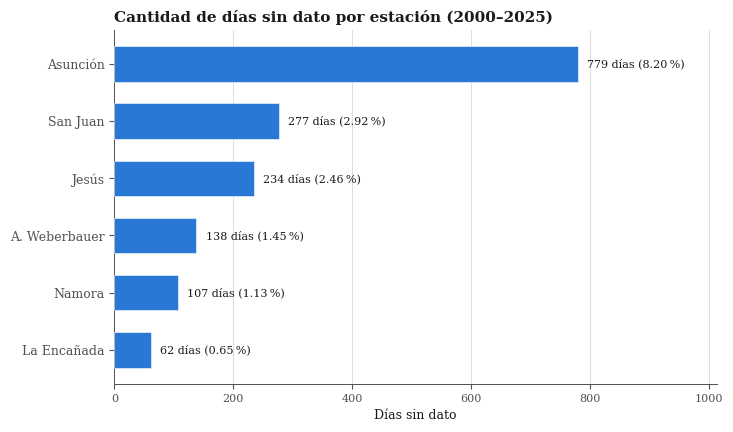

The script that saved this image: (Note: this script raises an exception after producing the figure.)
#!/usr/bin/env python3
"""Regenera la Figura B.1 (cantidad de días sin dato por estación) con el
mismo estilo "revista científica" del resto de las figuras de la tesis
(ver scripts/generar_figuras_resultados.py). No existía un script fuente
para esta figura en el repositorio; los valores provienen de la Tabla 3.1
(03_metodologia.tex)."""
import matplotlib.pyplot as plt

OUT = "/Users/frankcasanova/Documents/TESIS UNC/CODIGO_TESIS/tesis/figuras"

COLOR_LSTM = "#2a78d6"
COLOR_GRID = "#d8d8d4"
COLOR_TEXT = "#1a1a1a"
COLOR_MUTED = "#52514e"

plt.rcParams.update({
    "font.family": "serif", "mathtext.fontset": "stix", "font.size": 9,
    "axes.titlesize": 11, "axes.labelsize": 9, "xtick.labelsize": 8, "ytick.labelsize": 9,
    "legend.fontsize": 8, "axes.edgecolor": COLOR_MUTED, "axes.labelcolor": COLOR_TEXT,
    "text.color": COLOR_TEXT, "xtick.color": COLOR_MUTED, "ytick.color": COLOR_MUTED,
    "axes.grid": True, "grid.color": COLOR_GRID, "grid.linewidth": 0.6,
    "axes.linewidth": 0.7, "axes.spines.top": False, "axes.spines.right": False,
    "figure.dpi": 150, "savefig.dpi": 300, "savefig.bbox": "tight",
})

# Estación, dias sin dato, % (Tabla 3.1), ordenadas de mayor a menor
datos = [
    ("Asunción", 779, 8.20),
    ("San Juan", 277, 2.92),
    ("Jesús", 234, 2.46),
    ("A. Weberbauer", 138, 1.45),
    ("Namora", 107, 1.13),
    ("La Encañada", 62, 0.65),
]
nombres = [d[0] for d in datos]
dias = [d[1] for d in datos]
pct = [d[2] for d in datos]

fig, ax = plt.subplots(figsize=(7.4, 4.4))
y = range(len(nombres))
ax.barh(y, dias, color=COLOR_LSTM, edgecolor="white", linewidth=0.4, height=0.62, zorder=3)
ax.set_yticks(list(y))
ax.set_yticklabels(nombres)
ax.invert_yaxis()  # la barra más larga arriba, igual que la Tabla 3.1
ax.set_xlabel("Días sin dato")
ax.set_xlim(0, max(dias) * 1.30)
ax.set_title("Cantidad de días sin dato por estación (2000–2025)",
             loc="left", fontweight="bold")
ax.grid(axis="x", zorder=0)
ax.grid(axis="y", visible=False)

for yi, d, p in zip(y, dias, pct):
    ax.text(d + max(dias) * 0.02, yi, f"{d} días ({p:.2f} %)",
            va="center", ha="left", fontsize=8, color=COLOR_TEXT)

fig.tight_layout()
fig.savefig(f"{OUT}/anexo_datos_faltantes.pdf")
fig.savefig(f"{OUT}/anexo_datos_faltantes.png")
plt.close(fig)
print("-> anexo_datos_faltantes.pdf / .png")
